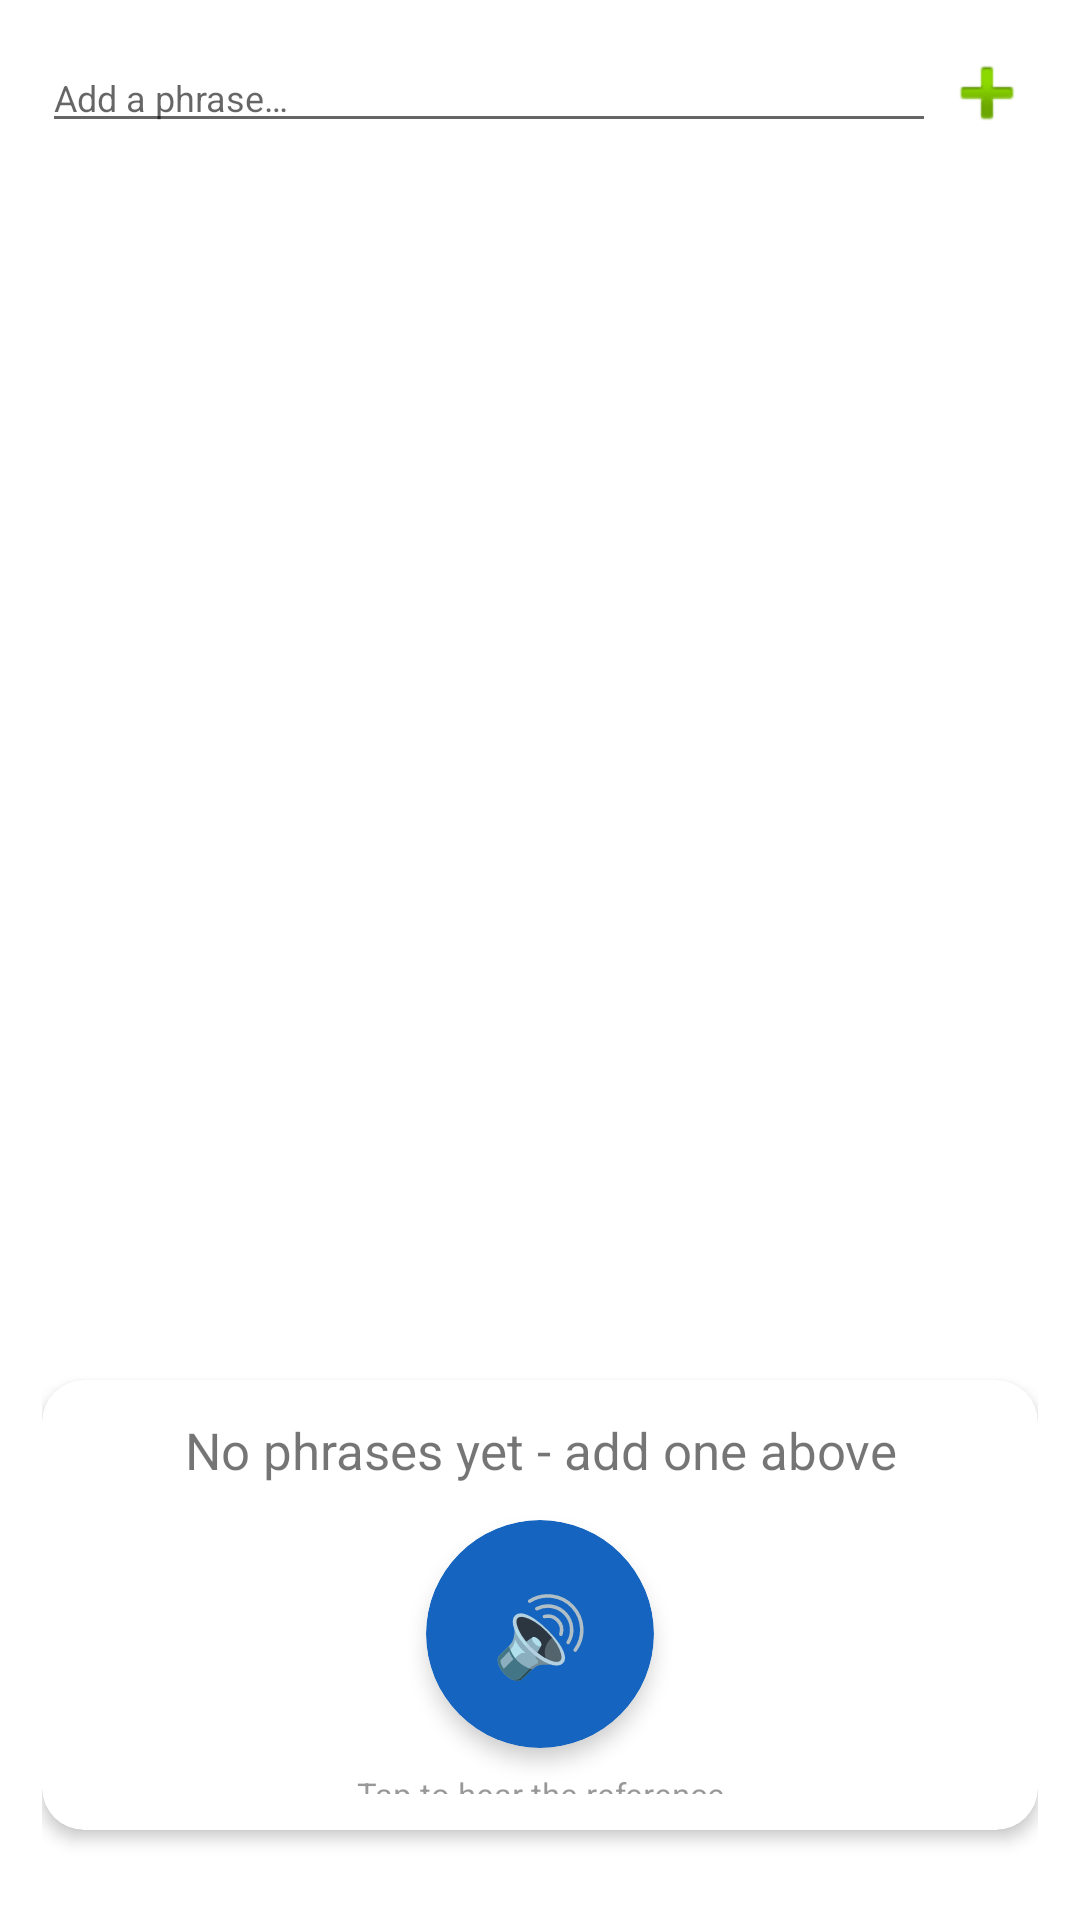

Produce the Android XML layout that renders to this screen, including the resource entries it uses.
<!-- AndroidManifest.xml: application theme Theme.RetroidTranslator -->
<!-- res/layout/fragment_practice_cover_drill_carousel.xml -->
<?xml version="1.0" encoding="utf-8"?>
<androidx.constraintlayout.widget.ConstraintLayout xmlns:android="http://schemas.android.com/apk/res/android"
    xmlns:app="http://schemas.android.com/apk/res-auto"
    android:layout_width="match_parent"
    android:layout_height="match_parent"
    android:background="?android:attr/colorBackground"
    android:padding="14dp">

    <LinearLayout
        android:layout_width="match_parent"
        android:layout_height="wrap_content"
        android:orientation="horizontal"
        android:gravity="center_vertical"
        app:layout_constraintTop_toTopOf="parent">

        <com.google.android.material.textfield.TextInputEditText
            android:id="@+id/editCarouselAddPhrase"
            android:layout_width="0dp"
            android:layout_height="wrap_content"
            android:layout_weight="1"
            android:textSize="12sp"
            android:hint="Add a phrase…"
            android:inputType="textCapSentences"
            android:maxLines="1" />

        <ImageButton
            android:id="@+id/btnCarouselAddPhrase"
            android:layout_width="34dp"
            android:layout_height="34dp"
            android:background="?attr/selectableItemBackgroundBorderless"
            android:contentDescription="Add phrase"
            android:src="@android:drawable/ic_input_add" />
    </LinearLayout>

    <androidx.cardview.widget.CardView
        android:id="@+id/cardCarouselPhrase"
        android:layout_width="0dp"
        android:layout_height="0dp"
        android:layout_marginTop="10dp"
        android:clickable="true"
        android:focusable="true"
        app:cardCornerRadius="14dp"
        app:cardElevation="3dp"
        app:layout_constraintTop_toBottomOf="@id/editCarouselAddPhrase"
        app:layout_constraintBottom_toTopOf="@id/rowCarouselDots"
        app:layout_constraintStart_toStartOf="parent"
        app:layout_constraintEnd_toEndOf="parent"
        app:layout_constraintHeight_min="150dp">

        <LinearLayout
            android:layout_width="match_parent"
            android:layout_height="match_parent"
            android:orientation="vertical"
            android:gravity="center"
            android:padding="12dp">

            <TextView
                android:id="@+id/textCarouselPhrase"
                android:layout_width="match_parent"
                android:layout_height="wrap_content"
                android:gravity="center"
                android:textSize="17sp"
                android:text="No phrases yet - add one above" />

            <androidx.cardview.widget.CardView
                android:id="@+id/btnCarouselAction"
                android:layout_width="76dp"
                android:layout_height="76dp"
                android:layout_marginTop="12dp"
                app:cardCornerRadius="38dp"
                app:cardElevation="4dp"
                app:cardBackgroundColor="@color/colorPrimary">

                <TextView
                    android:id="@+id/textCarouselActionIcon"
                    android:layout_width="match_parent"
                    android:layout_height="match_parent"
                    android:gravity="center"
                    android:textColor="#FFFFFF"
                    android:textSize="26sp"
                    android:text="🔊" />
            </androidx.cardview.widget.CardView>

            <TextView
                android:id="@+id/textCarouselStepHint"
                android:layout_width="match_parent"
                android:layout_height="wrap_content"
                android:layout_marginTop="8dp"
                android:gravity="center"
                android:textSize="11sp"
                android:alpha="0.75"
                android:text="Tap to hear the reference" />
        </LinearLayout>
    </androidx.cardview.widget.CardView>

    <LinearLayout
        android:id="@+id/rowCarouselDots"
        android:layout_width="wrap_content"
        android:layout_height="wrap_content"
        android:orientation="horizontal"
        android:gravity="center"
        android:paddingVertical="8dp"
        app:layout_constraintBottom_toBottomOf="parent"
        app:layout_constraintStart_toStartOf="parent"
        app:layout_constraintEnd_toEndOf="parent" />

</androidx.constraintlayout.widget.ConstraintLayout>
<!-- resources referenced by this layout -->
<resources>
  <color name="colorPrimary">#1565C0</color>
  <style name="Theme.RetroidTranslator" parent="Theme.MaterialComponents.DayNight.NoActionBar">
          <item name="colorPrimary">@color/colorPrimary</item>
          <item name="colorPrimaryDark">@color/colorPrimaryDark</item>
          <item name="colorAccent">@color/colorAccent</item>
          <item name="android:windowBackground">@color/background_light</item>
      </style>
  <color name="colorPrimaryDark">#0D47A1</color>
  <color name="colorAccent">#FF6F00</color>
  <color name="background_light">#FAFAFA</color>
</resources>
